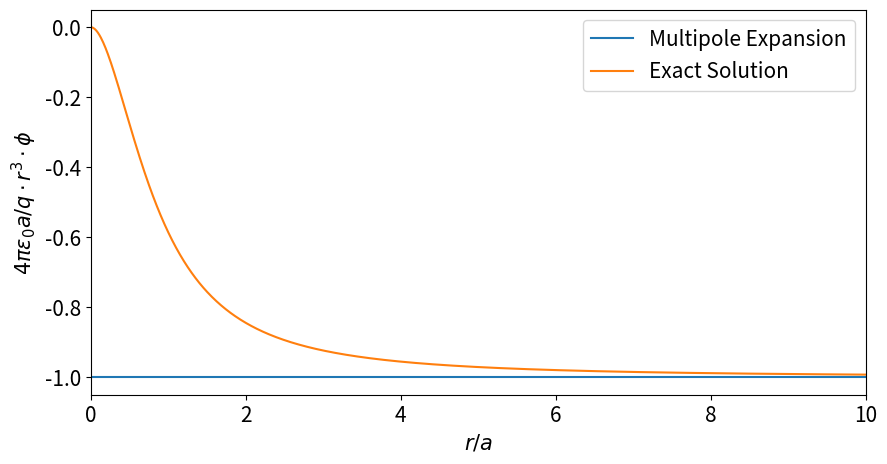

The script that saved this image:
import numpy as np
import matplotlib.pyplot as plt
from pylab import rcParams

rcParams['figure.figsize'] = 10, 5
rcParams['font.size'] = 15


def multi(r):
    return -1/(r**3)


def exact(r):
    return -2*(1/r - 1/np.sqrt(1 + r**2))


r = np.linspace(.1, 10, num=1000)
plt.plot(r, multi(r), label='Multipole Expansion')
plt.plot(r, exact(r), label='Exact Solution')
plt.ylim(-10, 1)
plt.xlim(0, 10)
plt.xlabel(r'$r/a$')
plt.ylabel(r'$4\pi \epsilon_0 a/q \cdot \phi$')
plt.legend()
# plt.show()
# exit()
plt.savefig('plot.png')
plt.clf()

r = np.linspace(.001, 10, num=1000)
plt.plot(r, multi(r)*r**3, label='Multipole Expansion')
plt.plot(r, exact(r)*r**3, label='Exact Solution')
# plt.ylim(-10, 1)
plt.xlim(0, 10)
plt.xlabel(r'$r/a$')
plt.ylabel(r'$4\pi \epsilon_0 a/q \cdot r^3 \cdot \phi$')
plt.legend()
# plt.show()
plt.savefig('asymptopic.png')
